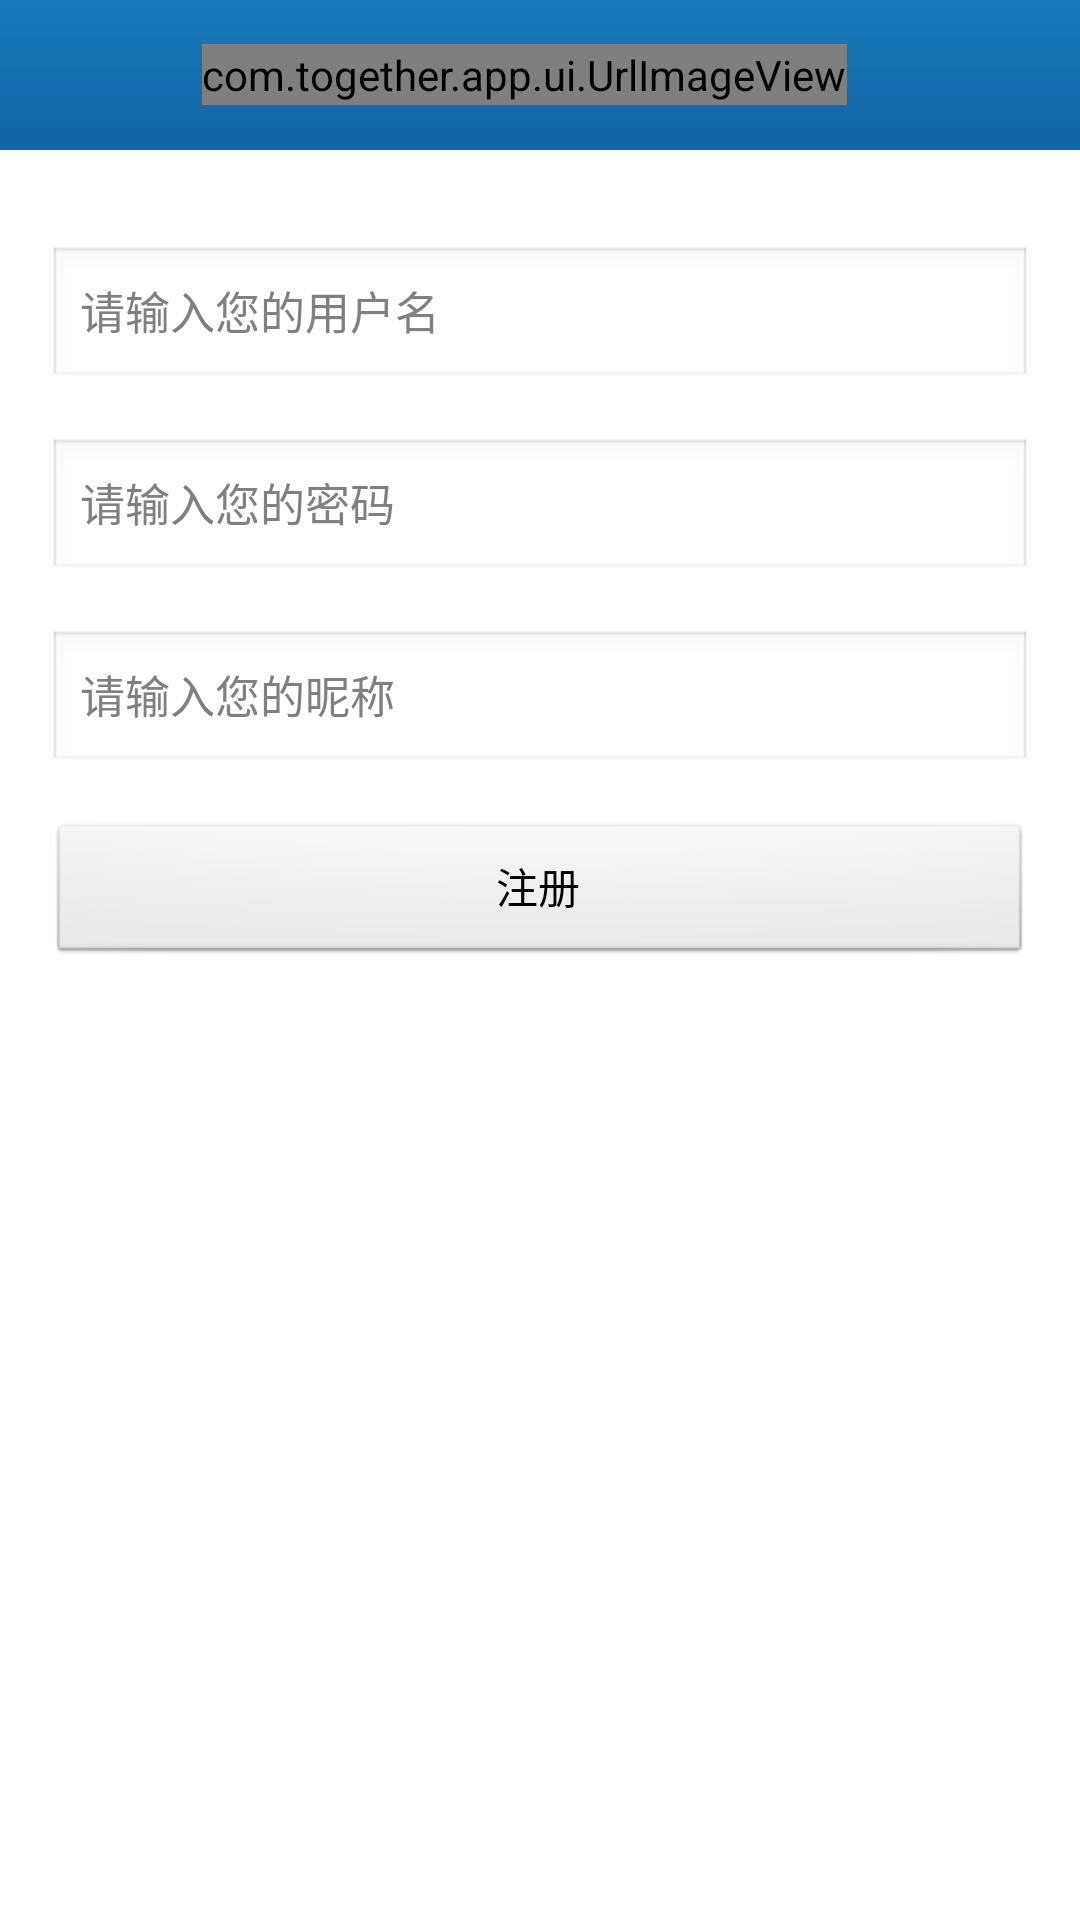

Layout XML and referenced resources for this Android screen:
<!-- AndroidManifest.xml: application theme AppTheme -->
<!-- res/layout/activity_change_password.xml -->
<ScrollView xmlns:android="http://schemas.android.com/apk/res/android"
    xmlns:tools="http://schemas.android.com/tools"
    android:layout_width="fill_parent"
    android:layout_height="fill_parent"
    android:gravity="center_horizontal"
    android:scrollbars="none">
    <LinearLayout 
        android:layout_width="fill_parent"
        android:layout_height="wrap_content"
        android:orientation="vertical"
        android:gravity="center_horizontal"
        android:scrollbars="none">
        
        <include 
            layout="@layout/view_title"
            android:id="@+id/title_container"
            android:layout_width="fill_parent"
            android:layout_height="@dimen/title_height"/>
        
        <LinearLayout 
            android:layout_width="fill_parent"
            android:layout_height="fill_parent"
            android:paddingBottom="@dimen/activity_vertical_margin"
            android:paddingLeft="@dimen/activity_horizontal_margin"
            android:paddingRight="@dimen/activity_horizontal_margin"
            android:paddingTop="@dimen/activity_vertical_margin"
            android:orientation="vertical"
            android:gravity="center_horizontal"
            android:scrollbars="none">

        
            <EditText
                android:id="@+id/account"
                android:layout_width="fill_parent"
                android:layout_height="wrap_content"
                android:hint="@string/hint_account"
                android:singleLine="true"
                android:textSize="@dimen/text_size_normal"
                android:textColor="@color/black"
                android:layout_marginTop="@dimen/activity_vertical_margin"/>
            
            <EditText
                android:id="@+id/password"
                android:layout_width="fill_parent"
                android:layout_height="wrap_content"
                android:inputType="textPassword"
                android:hint="@string/hint_password"
                android:singleLine="true"
                android:textSize="@dimen/text_size_normal"
                android:textColor="@color/black"
                android:layout_marginTop="@dimen/activity_vertical_margin"/>
            
            <EditText
                android:id="@+id/name"
                android:layout_width="fill_parent"
                android:layout_height="wrap_content"
                android:hint="@string/hint_nick"
                android:singleLine="true"
                android:textSize="@dimen/text_size_normal"
                android:textColor="@color/black"
                android:layout_marginTop="@dimen/activity_vertical_margin"/>
            
            <Button 
                android:id="@+id/regBtn"
                android:layout_width="fill_parent"
                android:layout_height="wrap_content"
                android:text="@string/btn_register"
                android:layout_marginTop="@dimen/activity_vertical_margin"/>
        </LinearLayout>
    </LinearLayout>
</ScrollView>
<!-- res/layout/view_title.xml (included above) -->
<?xml version="1.0" encoding="utf-8"?>
<RelativeLayout xmlns:android="http://schemas.android.com/apk/res/android"
    android:background="@drawable/bg_title"
    android:padding="@dimen/title_padding"
    android:gravity="center_vertical">
    <LinearLayout 
        android:id="@+id/avatar_and_text"
        android:layout_width="wrap_content"
        android:layout_height="wrap_content"
        android:layout_centerHorizontal="true"
        android:orientation="horizontal"
        android:gravity="center_vertical">
        <com.together.app.ui.UrlImageView 
            android:id="@+id/title_avatar"
            android:layout_width="wrap_content"
            android:layout_height="fill_parent"/>
        <TextView
	        android:id="@+id/title_text"
	        android:layout_width="wrap_content"
	        android:layout_height="fill_parent"
	        android:gravity="center"
	        android:textSize="@dimen/text_size_normal"
	        android:textColor="@color/white"
	        android:paddingLeft="@dimen/title_padding"/>
    </LinearLayout>
    <Button 
        android:id="@+id/title_btn"
        android:layout_width="wrap_content"
        android:layout_height="wrap_content"
        android:layout_alignParentRight="true"
        android:layout_toRightOf="@id/avatar_and_text"
        android:layout_centerVertical="true"
        android:background="@drawable/bg_title_button"
        android:gravity="center"
        android:textAppearance="@dimen/text_size_small"
        android:textColor="@color/white"
        android:visibility="gone"/>
</RelativeLayout>
<!-- resources referenced by this layout -->
<resources>
  <color name="black">#ff000000</color>
  <color name="white">#ffffffff</color>
  <dimen name="activity_horizontal_margin">16dp</dimen>
  <dimen name="activity_vertical_margin">16dp</dimen>
  <dimen name="text_size_normal">15sp</dimen>
  <dimen name="text_size_small">12sp</dimen>
  <dimen name="title_height">50dp</dimen>
  <dimen name="title_padding">10dp</dimen>
  <!-- drawable bg_title (drawable) -->
  <?xml version="1.0" encoding="utf-8"?>
  <shape xmlns:android="http://schemas.android.com/apk/res/android">
      <solid android:color="@color/white"/>
      <gradient android:startColor="@color/startColor"
                android:endColor="@color/endColor"
                android:angle="270"/>
  </shape>
  <!-- drawable bg_title_button (drawable) -->
  <?xml version="1.0" encoding="utf-8"?>
  <shape xmlns:android="http://schemas.android.com/apk/res/android">
      <solid android:color="@color/white"/>
      <gradient
              android:startColor="@color/endColor"
              android:endColor="@color/startColor"
              android:angle="270"/>
      <corners
              android:radius="5dip"/>
      <padding
              android:left="10dip"
              android:top="5dip"
              android:right="10dip"
              android:bottom="5dip"/>
  </shape>
  <string name="btn_register">注册</string>
  <string name="hint_account">请输入您的用户名</string>
  <string name="hint_nick">请输入您的昵称</string>
  <string name="hint_password">请输入您的密码</string>
  <style name="AppTheme" parent="AppBaseTheme">
          
          <item name="android:windowNoTitle">true</item>
          <item name="android:windowAnimationStyle">@style/activityAnimation</item>
      </style>
  <color name="startColor">#ff187bb9</color>
  <color name="endColor">#ff1264a7</color>
  <style name="AppBaseTheme" parent="android:Theme.Light">
          
      </style>
  <style name="activityAnimation" parent="@android:style/Animation">
          <item name="android:activityOpenEnterAnimation">@anim/slide_right_in</item>
          <item name="android:activityOpenExitAnimation">@anim/slide_left_out</item>
          <item name="android:activityCloseEnterAnimation">@anim/slide_left_in</item>
          <item name="android:activityCloseExitAnimation">@anim/slide_right_out</item>
      </style>
</resources>
